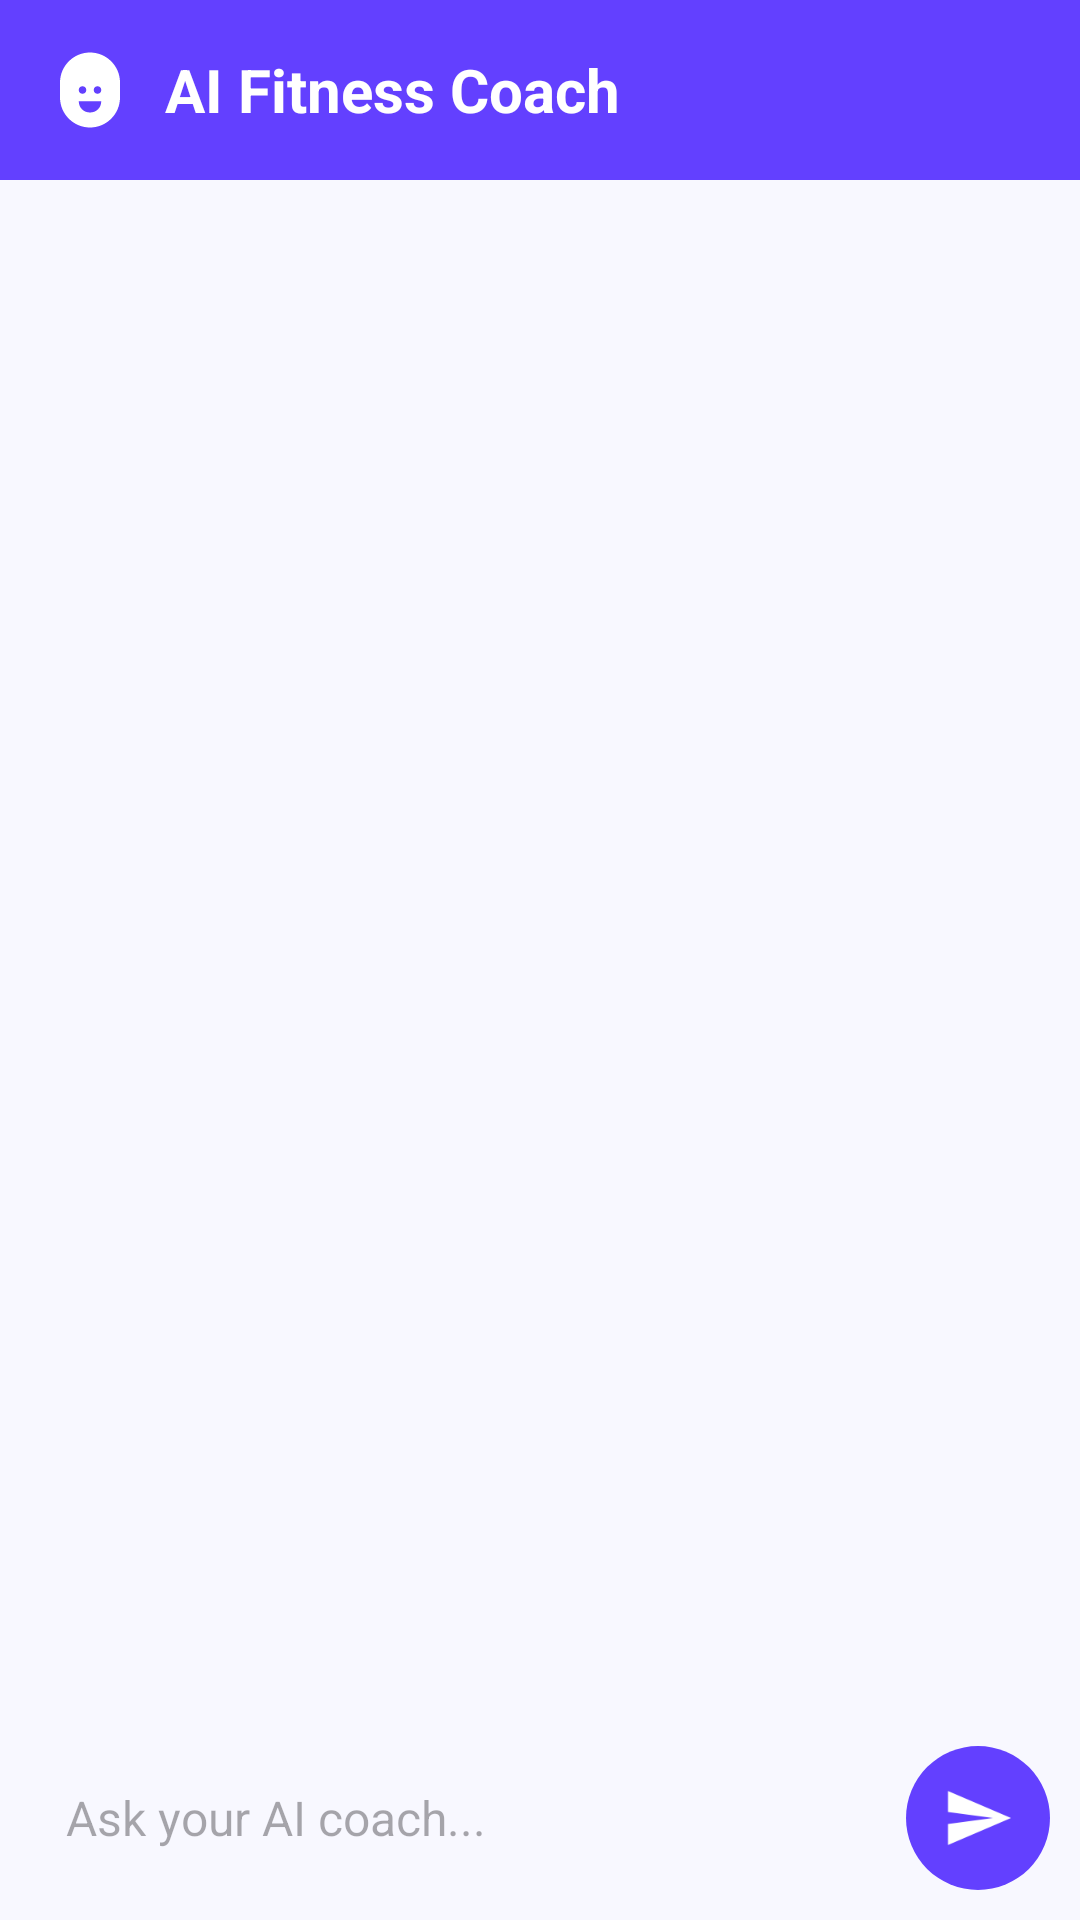

The Android layout XML behind this screen, and the referenced resources:
<!-- AndroidManifest.xml: application theme Theme._7MinWorkoutApp -->
<!-- res/layout/activity_ai_chat.xml -->
<LinearLayout
    xmlns:android="http://schemas.android.com/apk/res/android"
    android:layout_width="match_parent"
    android:layout_height="match_parent"
    android:orientation="vertical"
    android:background="#F8F8FF">

    
    <LinearLayout
        android:layout_width="match_parent"
        android:layout_height="60dp"
        android:background="#6340FF"
        android:padding="15dp"
        android:gravity="center_vertical">

        <ImageView
            android:layout_width="30dp"
            android:layout_height="30dp"
            android:src="@drawable/ic_bot_avatar"
            android:layout_marginEnd="10dp"/>

        <TextView
            android:id="@+id/tvHeader"
            android:layout_width="wrap_content"
            android:layout_height="wrap_content"
            android:text="AI Fitness Coach"
            android:textSize="20sp"
            android:textColor="@android:color/white"
            android:textStyle="bold"/>
    </LinearLayout>

    
    <ScrollView
        android:id="@+id/chatScroll"
        android:layout_width="match_parent"
        android:layout_height="0dp"
        android:layout_weight="1"
        android:padding="10dp">

        <LinearLayout
            android:id="@+id/chatContainer"
            android:orientation="vertical"
            android:layout_width="match_parent"
            android:layout_height="wrap_content"/>
    </ScrollView>

    
    <LinearLayout
        android:layout_width="match_parent"
        android:layout_height="wrap_content"
        android:padding="10dp"
        android:orientation="horizontal">

        <EditText
            android:id="@+id/etMessage"
            android:layout_width="0dp"
            android:layout_height="48dp"
            android:layout_weight="1"
            android:background="@drawable/bg_chat_input"
            android:hint="Ask your AI coach..."
            android:padding="12dp"
            android:textSize="16sp"/>

        <ImageButton
            android:id="@+id/btnSend"
            android:layout_width="48dp"
            android:layout_height="48dp"
            android:layout_marginStart="8dp"
            android:background="@drawable/bg_send_button"
            android:src="@drawable/ic_send"
            android:padding="10dp"/>
    </LinearLayout>

</LinearLayout>
<!-- resources referenced by this layout -->
<resources>
  <!-- drawable bg_send_button (drawable) -->
  <shape xmlns:android="http://schemas.android.com/apk/res/android"
      android:shape="oval">
      <solid android:color="#6340FF"/>
  </shape>
  <!-- drawable ic_bot_avatar (drawable) -->
  <vector xmlns:android="http://schemas.android.com/apk/res/android"
      android:width="24dp"
      android:height="24dp"
      android:viewportWidth="24"
      android:viewportHeight="24">
      <path
          android:fillColor="#FFFFFF"
          android:pathData="M12,2c-4.4,0 -8,3.6 -8,8v4c0,4.4 3.6,8 8,8s8,-3.6 8,-8v-4c0,-4.4 -3.6,-8 -8,-8zM10,11c0.6,0 1,0.4 1,1s-0.4,1 -1,1 -1,-0.4 -1,-1 0.4,-1 1,-1zM14,11c0.6,0 1,0.4 1,1s-0.4,1 -1,1 -1,-0.4 -1,-1 0.4,-1 1,-1zM12,18c-1.7,0 -3,-1.3 -3,-3h6c0,1.7 -1.3,3 -3,3z"/>
  </vector>
  <!-- drawable ic_send (drawable) -->
  <vector xmlns:android="http://schemas.android.com/apk/res/android"
      android:width="24dp"
      android:height="24dp"
      android:viewportWidth="24"
      android:viewportHeight="24">
      <path
          android:fillColor="#FFFFFF"
          android:pathData="M2,21l21,-9L2,3v7l15,2 -15,2z"/>
  </vector>
  <style name="Theme._7MinWorkoutApp" parent="Base.Theme._7MinWorkoutApp" />
  <style name="Base.Theme._7MinWorkoutApp" parent="Theme.Material3.DayNight.NoActionBar">
          
          
      </style>
</resources>
